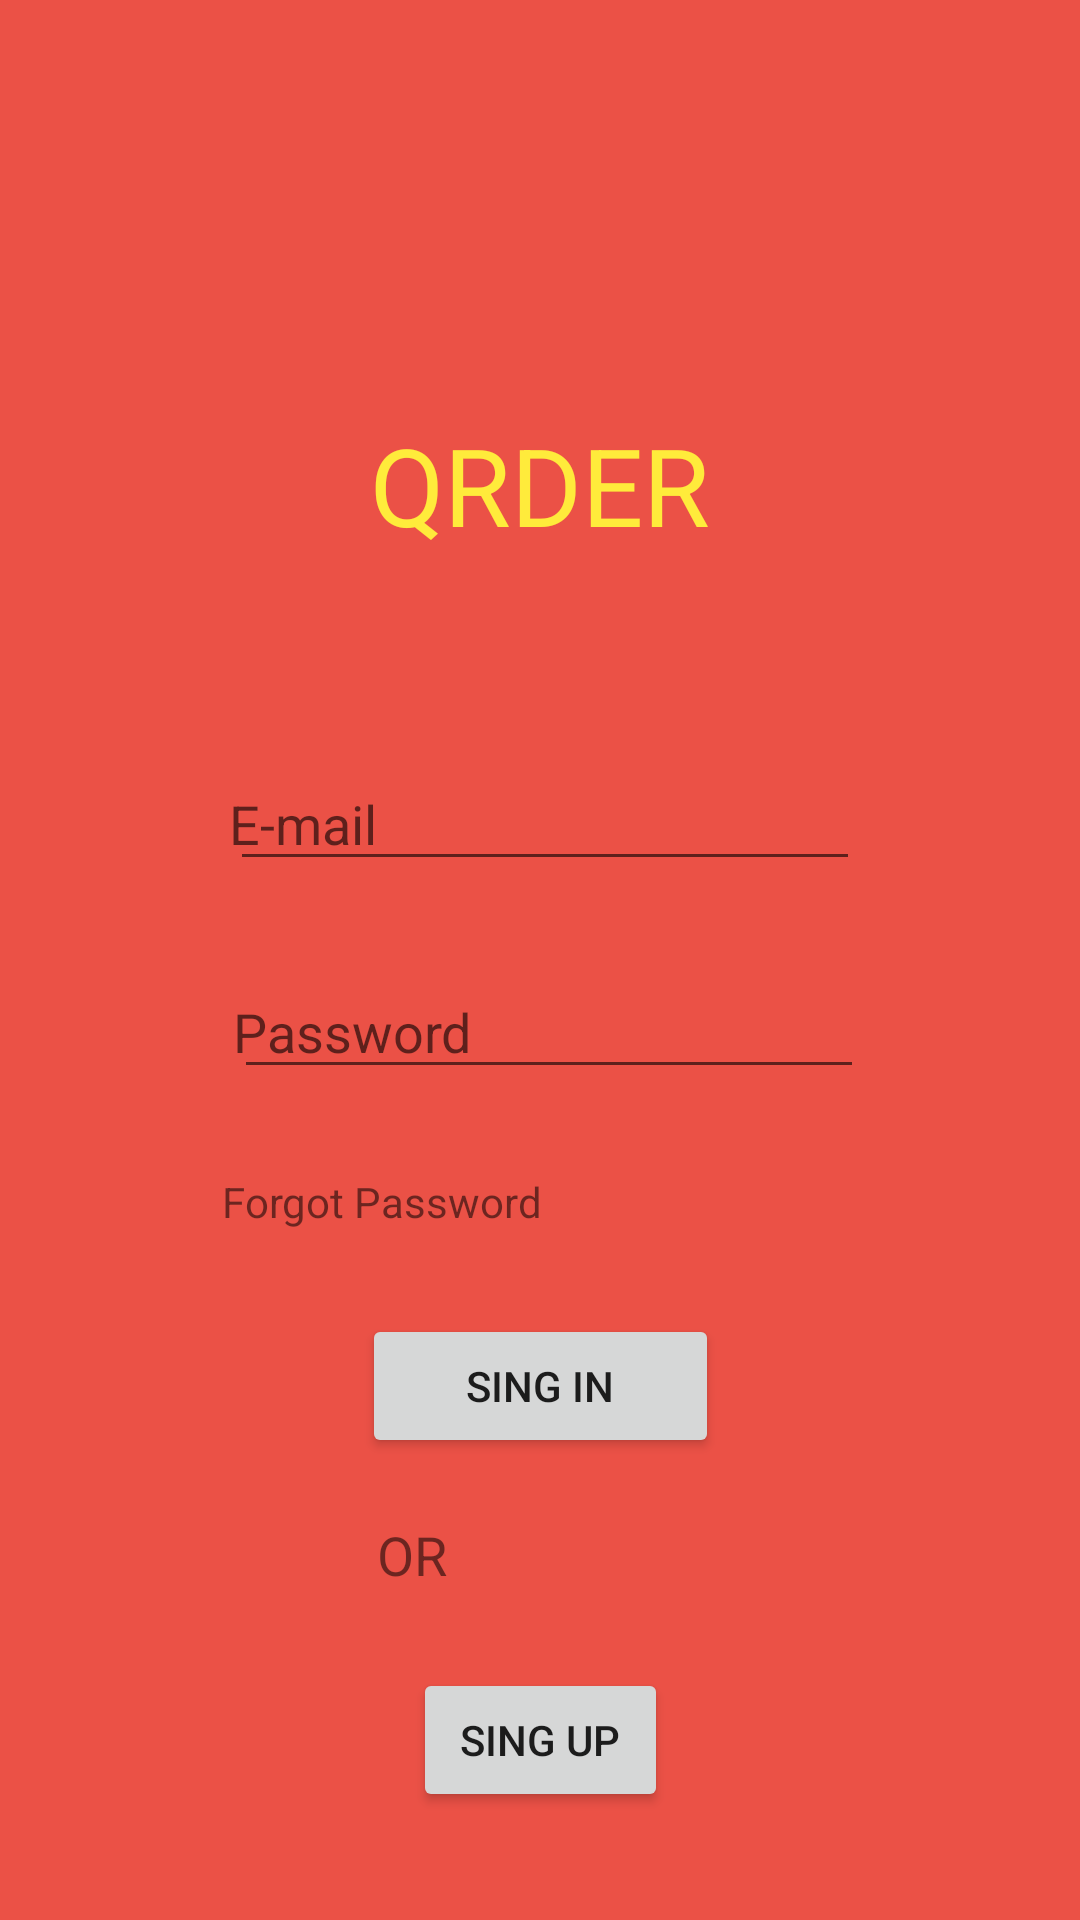

Write the Android layout XML for this screen, with the resource values it uses.
<!-- AndroidManifest.xml: application theme AppTheme -->
<!-- res/layout/activity_sing_in_sing_up.xml -->
<?xml version="1.0" encoding="utf-8"?>
<androidx.constraintlayout.widget.ConstraintLayout xmlns:android="http://schemas.android.com/apk/res/android"
    xmlns:app="http://schemas.android.com/apk/res-auto"
    xmlns:tools="http://schemas.android.com/tools"
    android:layout_width="match_parent"
    android:layout_height="match_parent"
    android:background="#EB5146"
    tools:context=".singIn_singUp">

    <TextView
        android:id="@+id/textView2"
        android:layout_width="0dp"
        android:layout_height="0dp"
        android:layout_marginStart="57dp"
        android:layout_marginTop="104dp"
        android:layout_marginEnd="57dp"
        android:layout_marginBottom="33dp"
        android:gravity="center"
        android:text="QRDER"
        android:textColor="#FFEB3B"
        android:textColorHighlight="#E91E63"
        android:textColorHint="#00BCD4"
        android:textColorLink="#D8850A"
        android:textSize="36sp"
        app:layout_constraintBottom_toTopOf="@+id/sisu_EmailText"
        app:layout_constraintEnd_toEndOf="parent"
        app:layout_constraintHorizontal_bias="0.0"
        app:layout_constraintStart_toStartOf="parent"
        app:layout_constraintTop_toTopOf="parent"
        app:layout_constraintVertical_bias="1.0" />

    <EditText
        android:id="@+id/sisu_PasswordText"
        android:layout_width="wrap_content"
        android:layout_height="wrap_content"
        android:layout_marginBottom="28dp"
        android:ems="10"
        android:hint="Password"
        android:inputType="textPassword"
        app:layout_constraintBottom_toTopOf="@+id/sisu_SifremiUnuttumText"
        app:layout_constraintEnd_toEndOf="parent"
        app:layout_constraintHorizontal_bias="0.52"
        app:layout_constraintStart_toStartOf="parent" />

    <Button
        android:id="@+id/sisu_singInButton"
        android:layout_width="119dp"
        android:layout_height="0dp"
        android:layout_marginBottom="20dp"
        android:text="Sing In"

        app:layout_constraintBottom_toTopOf="@+id/textView4"
        app:layout_constraintEnd_toEndOf="parent"
        app:layout_constraintStart_toStartOf="parent" />

    <Button
        android:id="@+id/sisu_singUpButton"
        android:layout_width="85dp"
        android:layout_height="0dp"
        android:layout_marginBottom="36dp"
        android:text="Sing Up"
        app:layout_constraintBottom_toBottomOf="parent"
        app:layout_constraintEnd_toEndOf="parent"
        app:layout_constraintStart_toStartOf="parent" />

    <EditText
        android:id="@+id/sisu_EmailText"
        android:layout_width="wrap_content"
        android:layout_height="wrap_content"
        android:layout_marginBottom="28dp"
        android:ems="10"
        android:hint="E-mail"
        android:inputType="textPersonName"
        app:layout_constraintBottom_toTopOf="@+id/sisu_PasswordText"
        app:layout_constraintEnd_toEndOf="parent"
        app:layout_constraintHorizontal_bias="0.51"
        app:layout_constraintStart_toStartOf="parent" />

    <TextView
        android:id="@+id/sisu_SifremiUnuttumText"
        android:layout_width="212dp"
        android:layout_height="31dp"
        android:layout_marginBottom="16dp"
        android:text="Forgot Password"
        app:layout_constraintBottom_toTopOf="@+id/sisu_singInButton"
        app:layout_constraintEnd_toEndOf="parent"
        app:layout_constraintStart_toStartOf="parent" />

    <TextView
        android:id="@+id/textView4"
        android:layout_width="109dp"
        android:layout_height="26dp"
        android:layout_marginBottom="24dp"
        android:text="OR"
        android:textSize="18sp"
        app:layout_constraintBottom_toTopOf="@+id/sisu_singUpButton"
        app:layout_constraintEnd_toEndOf="parent"
        app:layout_constraintStart_toStartOf="parent" />

</androidx.constraintlayout.widget.ConstraintLayout>
<!-- resources referenced by this layout -->
<resources>
  <style name="AppTheme" parent="Theme.MaterialComponents.Light.DarkActionBar">
          <item name="colorPrimary">@color/orange</item>
          <item name="colorPrimaryDark">@color/colorPrimaryDark</item>
          <item name="colorAccent">@color/colorAccent</item>
          <item name="editTextStyle">@style/BaseEditTextStyle</item>
      </style>
  <style name="BaseEditTextStyle" parent="Widget.AppCompat.EditText">
          <item name="android:textColor">@color/black</item>
          <item name="android:padding">@dimen/spacing_small</item>
          <item name="android:insetBottom">0dp</item>
          <item name="android:insetTop">0dp</item>
      </style>
  <!-- not gathered from this repository: default colours our renderer supplied (Android Studio template values) -->
  <color name="black">#FF000000</color>
  <color name="colorPrimaryDark">#FF3700B3</color>
  <color name="colorAccent">#FF03DAC5</color>
</resources>
